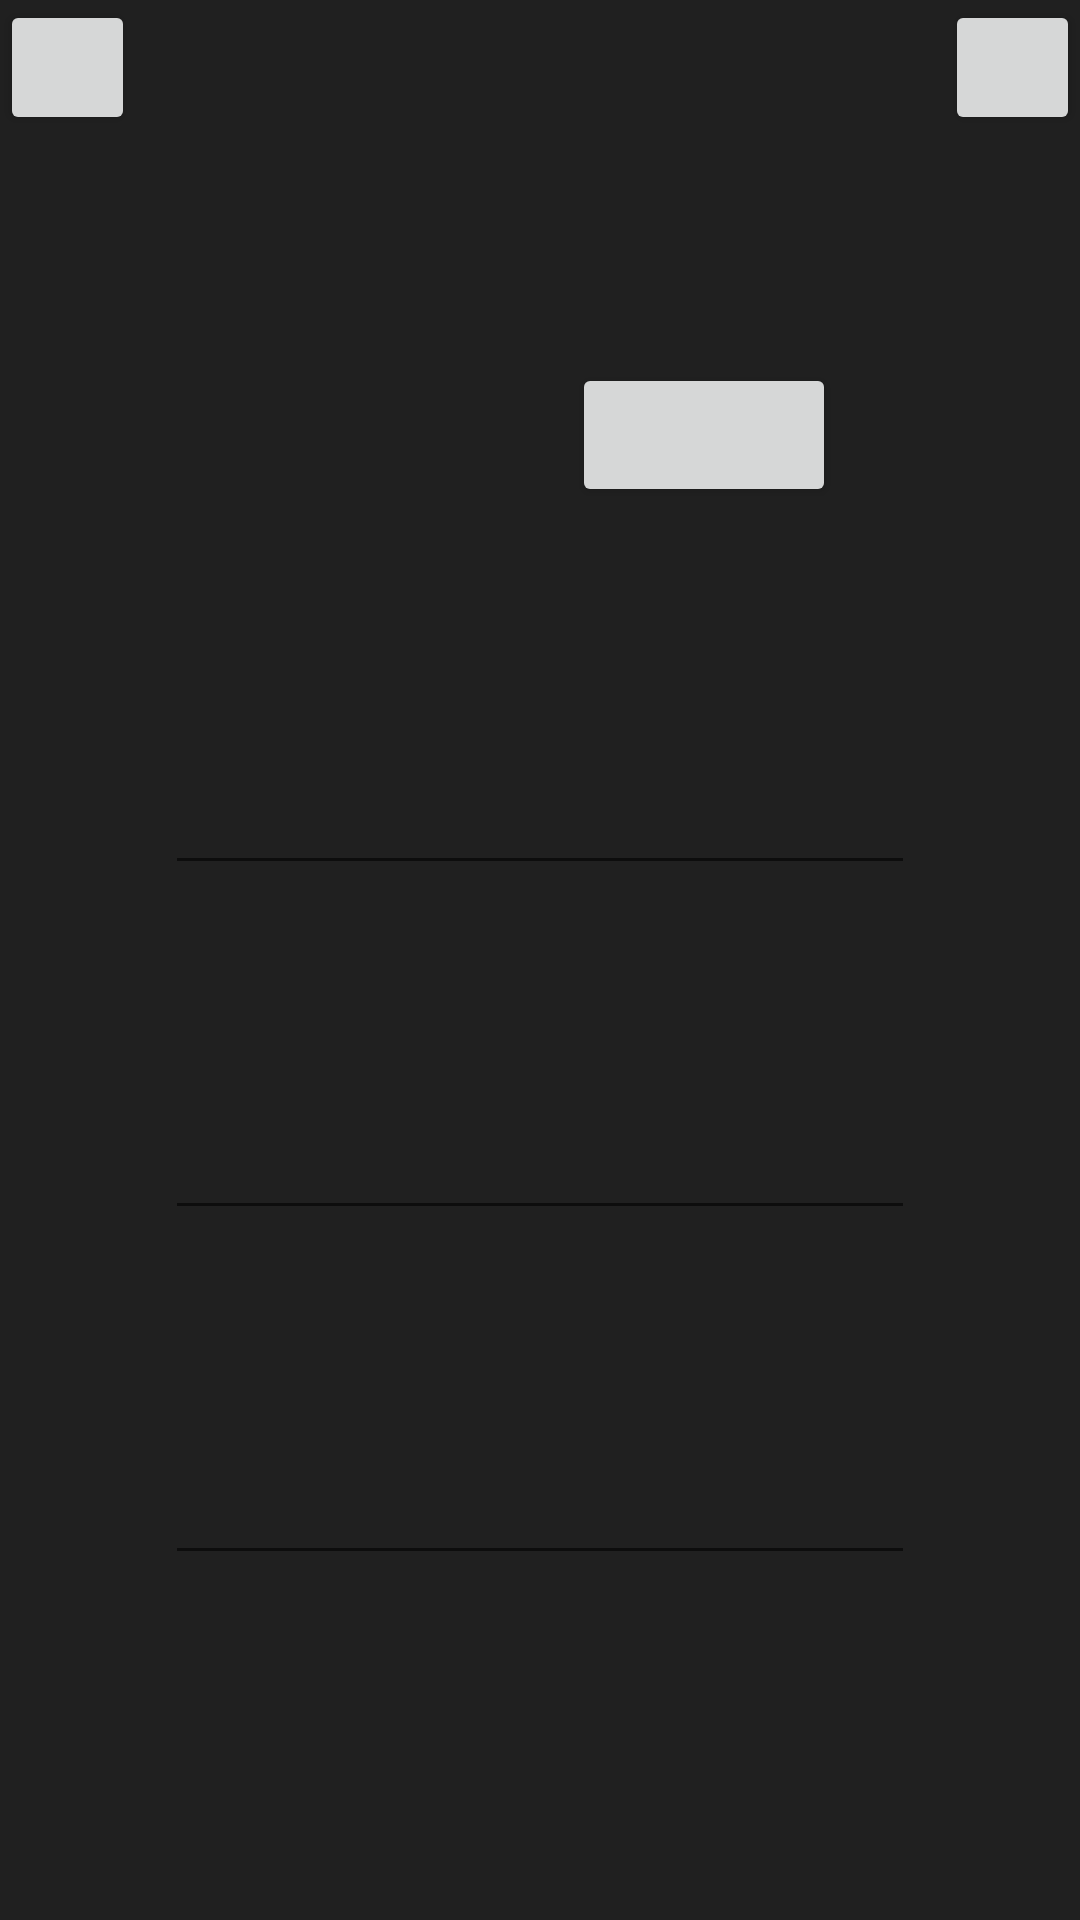

Write the Android layout XML for this screen, with the resource values it uses.
<!-- AndroidManifest.xml: application theme Theme.ProfilesWithApi -->
<!-- res/layout/create_profile.xml -->
<?xml version="1.0" encoding="utf-8"?>
<androidx.constraintlayout.widget.ConstraintLayout xmlns:android="http://schemas.android.com/apk/res/android"
    xmlns:tools="http://schemas.android.com/tools"
    android:layout_width="match_parent"
    android:layout_height="match_parent"
    xmlns:app="http://schemas.android.com/apk/res-auto">

    <androidx.constraintlayout.widget.ConstraintLayout
        android:id="@+id/CreateAvatarLayout"
        android:layout_width="match_parent"
        android:layout_height="200dp"
        app:layout_constraintTop_toBottomOf="@+id/Header"
        tools:ignore="MissingConstraints"
        tools:layout_editor_absoluteX="0dp">

        <ImageView
            android:id="@+id/ivAvatar"
            android:layout_width="100dp"
            android:layout_height="100dp"
            app:layout_constraintBottom_toBottomOf="parent"
            app:layout_constraintEnd_toEndOf="parent"
            app:layout_constraintHorizontal_bias="0.27"
            app:layout_constraintStart_toStartOf="parent"
            app:layout_constraintTop_toTopOf="parent"
            app:srcCompat="@drawable/ic_launcher_foreground" />

        <Button
            android:id="@+id/btnAddImage"
            android:layout_width="wrap_content"
            android:layout_height="wrap_content"
            app:icon="@drawable/ic_create_button"
            app:layout_constraintBottom_toBottomOf="parent"
            app:layout_constraintEnd_toEndOf="parent"
            app:layout_constraintHorizontal_bias="0.2"
            app:layout_constraintStart_toEndOf="@+id/ivAvatar"
            app:layout_constraintTop_toTopOf="parent"
            tools:ignore="UsingOnClickInXml" />
    </androidx.constraintlayout.widget.ConstraintLayout>

    <androidx.constraintlayout.widget.ConstraintLayout
        android:id="@+id/EditLayout"
        android:layout_width="match_parent"
        android:layout_height="280dp"
        app:layout_constraintTop_toBottomOf="@+id/CreateAvatarLayout"
        tools:ignore="MissingConstraints"
        tools:layout_editor_absoluteX="0dp">

        <EditText
            android:id="@+id/editEmail"
            android:layout_width="250dp"
            android:layout_height="50dp"
            android:autofillHints=""
            android:ems="10"

            android:inputType="textEmailAddress"
            android:textColor="#FFFFFFFF"
            android:textColorHint="#FFFFFFFF"
            app:layout_constraintBottom_toBottomOf="parent"
            app:layout_constraintEnd_toEndOf="parent"
            app:layout_constraintHorizontal_bias="0.5"
            app:layout_constraintStart_toStartOf="parent"
            tools:ignore="SpeakableTextPresentCheck" />

        <EditText
            android:id="@+id/editJob"
            android:layout_width="250dp"
            android:layout_height="50dp"
            android:autofillHints=""
            android:ems="10"

            android:inputType="text"
            android:textColor="#FFFFFFFF"
            android:textColorHint="#FFFFFFFF"
            app:layout_constraintBottom_toTopOf="@+id/editEmail"
            app:layout_constraintEnd_toEndOf="parent"
            app:layout_constraintHorizontal_bias="0.5"
            app:layout_constraintStart_toStartOf="parent"
            app:layout_constraintTop_toBottomOf="@+id/editName"
            tools:ignore="SpeakableTextPresentCheck" />

        <EditText
            android:id="@+id/editName"
            android:layout_width="250dp"
            android:layout_height="50dp"
            android:autofillHints=""
            android:ems="10"

            android:inputType="textPersonName"
            android:textColor="#FFFFFFFF"
            android:textColorHint="#FFFFFFFF"
            app:layout_constraintEnd_toEndOf="parent"
            app:layout_constraintStart_toStartOf="parent"
            app:layout_constraintTop_toTopOf="parent"
            tools:ignore="SpeakableTextPresentCheck" />
    </androidx.constraintlayout.widget.ConstraintLayout>

    <androidx.constraintlayout.widget.ConstraintLayout
        android:id="@+id/Header"
        android:layout_width="match_parent"
        android:layout_height="45dp"
        app:layout_constraintEnd_toEndOf="parent"
        app:layout_constraintHorizontal_bias="0.0"
        app:layout_constraintStart_toStartOf="parent"
        app:layout_constraintTop_toTopOf="parent">

        <Button
            android:id="@+id/btnGoBack"
            android:layout_width="45dp"
            android:layout_height="45dp"
            app:icon="@drawable/ic_btn_go_back"
            app:iconGravity="textStart"
            app:iconPadding="0dp"
            app:iconSize="27dp"
            app:layout_constraintBottom_toBottomOf="parent"
            app:layout_constraintStart_toStartOf="parent"
            tools:ignore="MissingConstraints,SpeakableTextPresentCheck,UsingOnClickInXml" />

        <Button
            android:id="@+id/btnCreateProfile"
            android:layout_width="45dp"
            android:layout_height="45dp"

            android:textColor="#FFFFFFFF"

            app:icon="@drawable/ic_baseline_done_24"
            app:iconGravity="textStart"
            app:iconPadding="0dp"
            app:iconSize="30dp"
            app:layout_constraintBottom_toBottomOf="parent"
            app:layout_constraintEnd_toEndOf="parent"
            tools:ignore="MissingConstraints,SpeakableTextPresentCheck,UsingOnClickInXml" />

        <TextView
            android:id="@+id/windowTitle"
            android:layout_width="wrap_content"
            android:layout_height="wrap_content"
            android:textColor="#FFFFFF"
            android:textSize="18sp"
            app:layout_constraintBottom_toBottomOf="parent"
            app:layout_constraintEnd_toStartOf="@+id/btnCreateProfile"
            app:layout_constraintStart_toEndOf="@+id/btnGoBack"
            app:layout_constraintTop_toTopOf="parent" />
    </androidx.constraintlayout.widget.ConstraintLayout>


    <ProgressBar
        android:id="@+id/idLoadingPB"
        android:layout_width="wrap_content"
        android:layout_height="wrap_content"
        android:layout_gravity="center"
        android:visibility="gone" />
</androidx.constraintlayout.widget.ConstraintLayout>
<!-- resources referenced by this layout -->
<resources>
  <style name="Theme.ProfilesWithApi" parent="Theme.MaterialComponents.DayNight.NoActionBar">
          <item name="colorPrimary">@color/colorPrimary</item>
          <item name="colorSecondary">@color/colorSecondary</item>
          <item name="android:statusBarColor">?attr/colorPrimary</item>
          <item name="android:colorBackground">@color/colorPrimary</item>
          <item name="android:textColor">@color/white</item>
      </style>
  <color name="colorPrimary">#202020</color>
  <color name="colorSecondary">#2C2C2C</color>
  <color name="white">#FFFFFFFF</color>
</resources>
